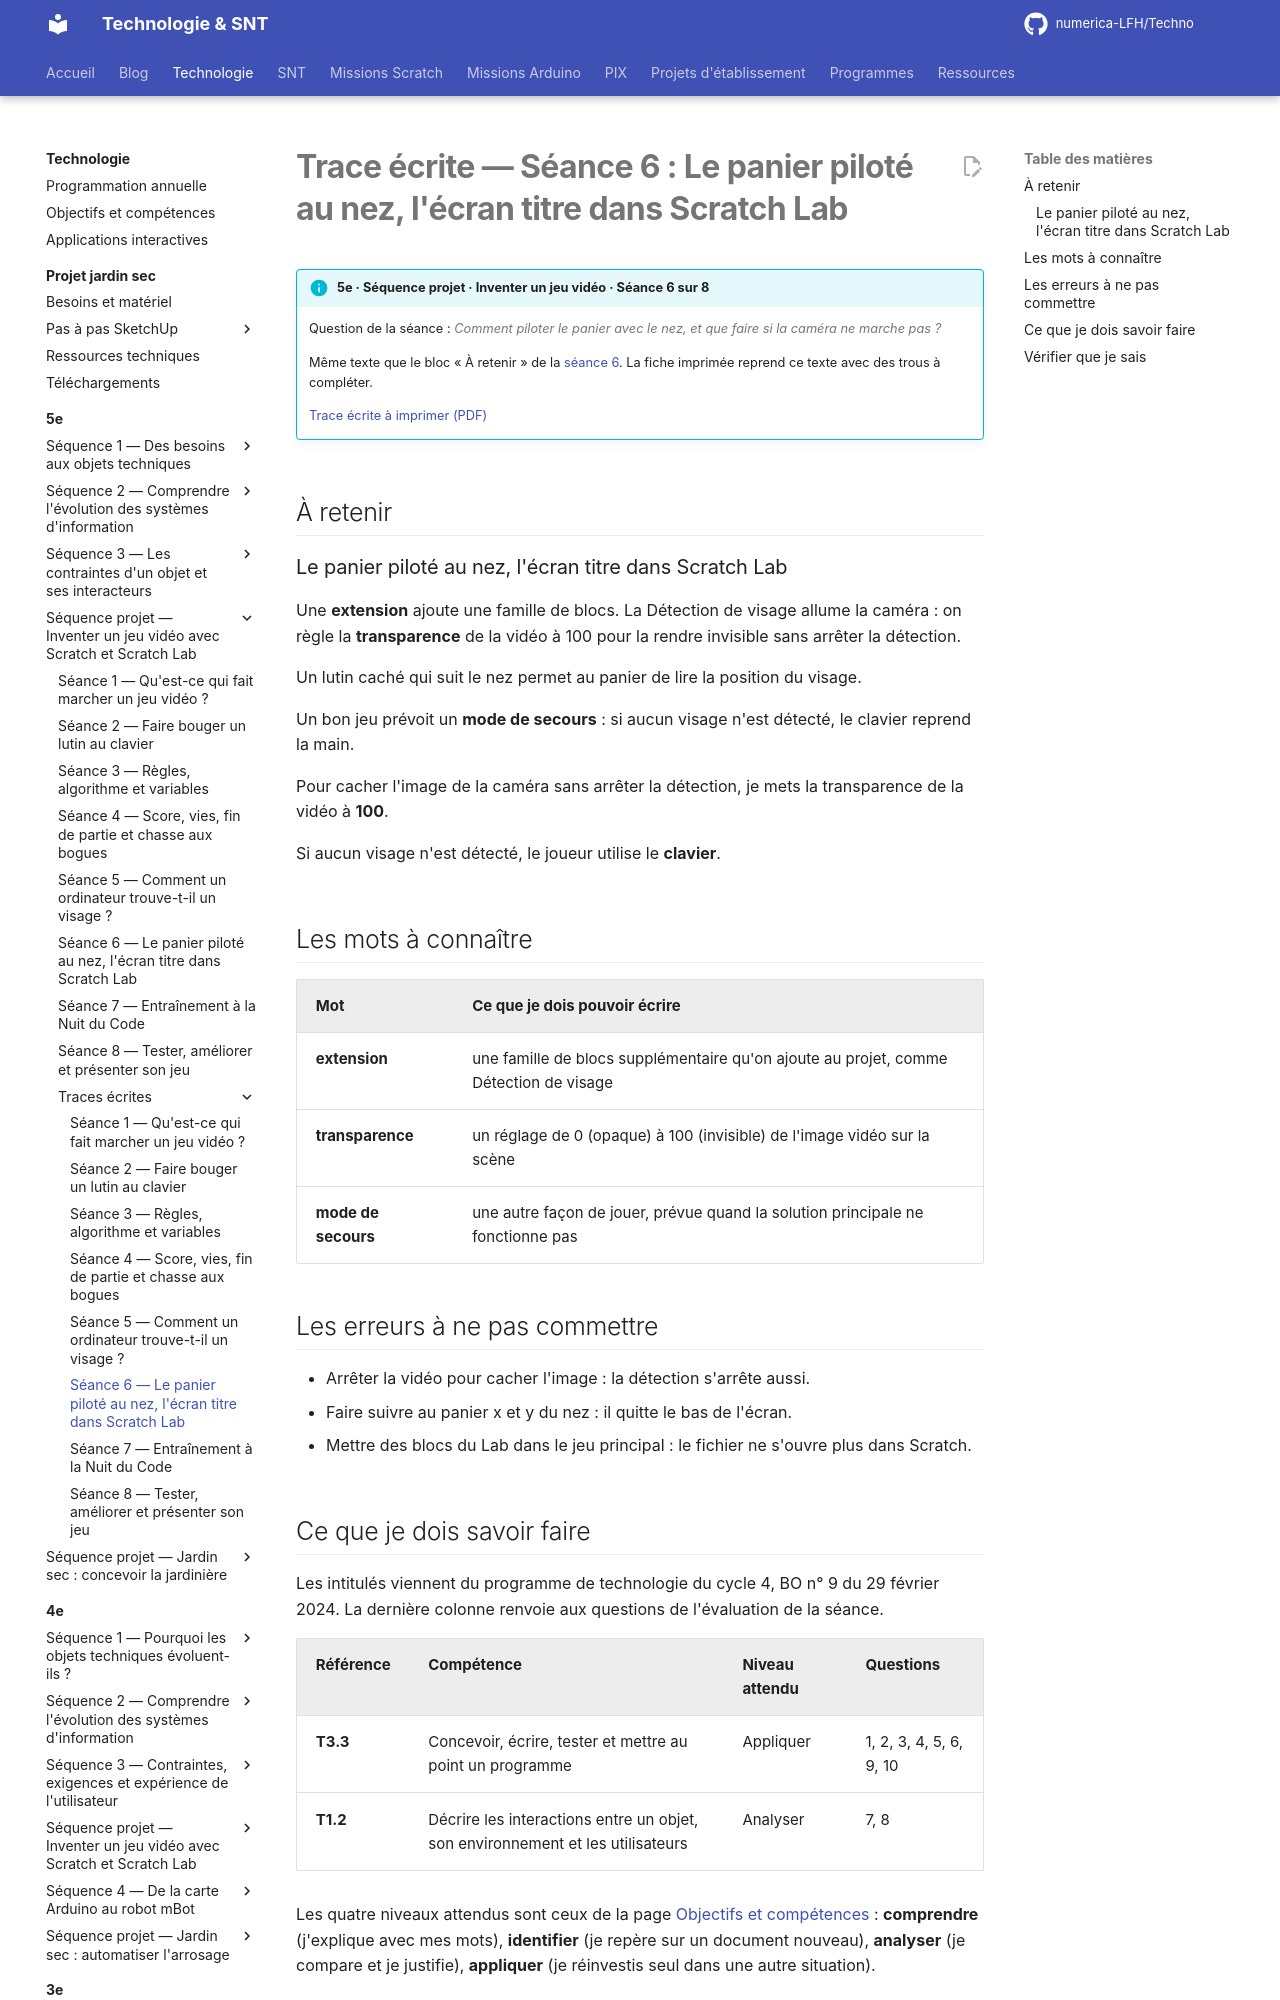

repository: numerica-LFH/Techno · page: technologie/5e/sequence-jeu-video/trace-ecrite-seance-6/index.html · generator: mkdocs

# Trace écrite — Séance 6 : Le panier piloté au nez, l'écran titre dans Scratch Lab

!!! info "5e · Séquence projet · Inventer un jeu vidéo · Séance 6 sur 8"

    Question de la séance : *Comment piloter le panier avec le nez, et que faire si la caméra ne marche pas ?*

    Même texte que le bloc « À retenir » de la [séance 6](seance-6.md). La fiche imprimée reprend ce texte avec des trous à compléter.

    [Trace écrite à imprimer (PDF)](traces/5e-jeu-video-seance6-trace.pdf)

## À retenir

### Le panier piloté au nez, l'écran titre dans Scratch Lab

Une **extension** ajoute une famille de blocs. La Détection de visage allume la caméra : on règle la **transparence** de la vidéo à 100 pour la rendre invisible sans arrêter la détection.

Un lutin caché qui suit le nez permet au panier de lire la position du visage.

Un bon jeu prévoit un **mode de secours** : si aucun visage n'est détecté, le clavier reprend la main.

Pour cacher l'image de la caméra sans arrêter la détection, je mets la transparence de la vidéo à **100**.

Si aucun visage n'est détecté, le joueur utilise le **clavier**.

## Les mots à connaître

| Mot | Ce que je dois pouvoir écrire |
|---|---|
| **extension** | une famille de blocs supplémentaire qu'on ajoute au projet, comme Détection de visage |
| **transparence** | un réglage de 0 (opaque) à 100 (invisible) de l'image vidéo sur la scène |
| **mode de secours** | une autre façon de jouer, prévue quand la solution principale ne fonctionne pas |

## Les erreurs à ne pas commettre

- Arrêter la vidéo pour cacher l'image : la détection s'arrête aussi.
- Faire suivre au panier x et y du nez : il quitte le bas de l'écran.
- Mettre des blocs du Lab dans le jeu principal : le fichier ne s'ouvre plus dans Scratch.
